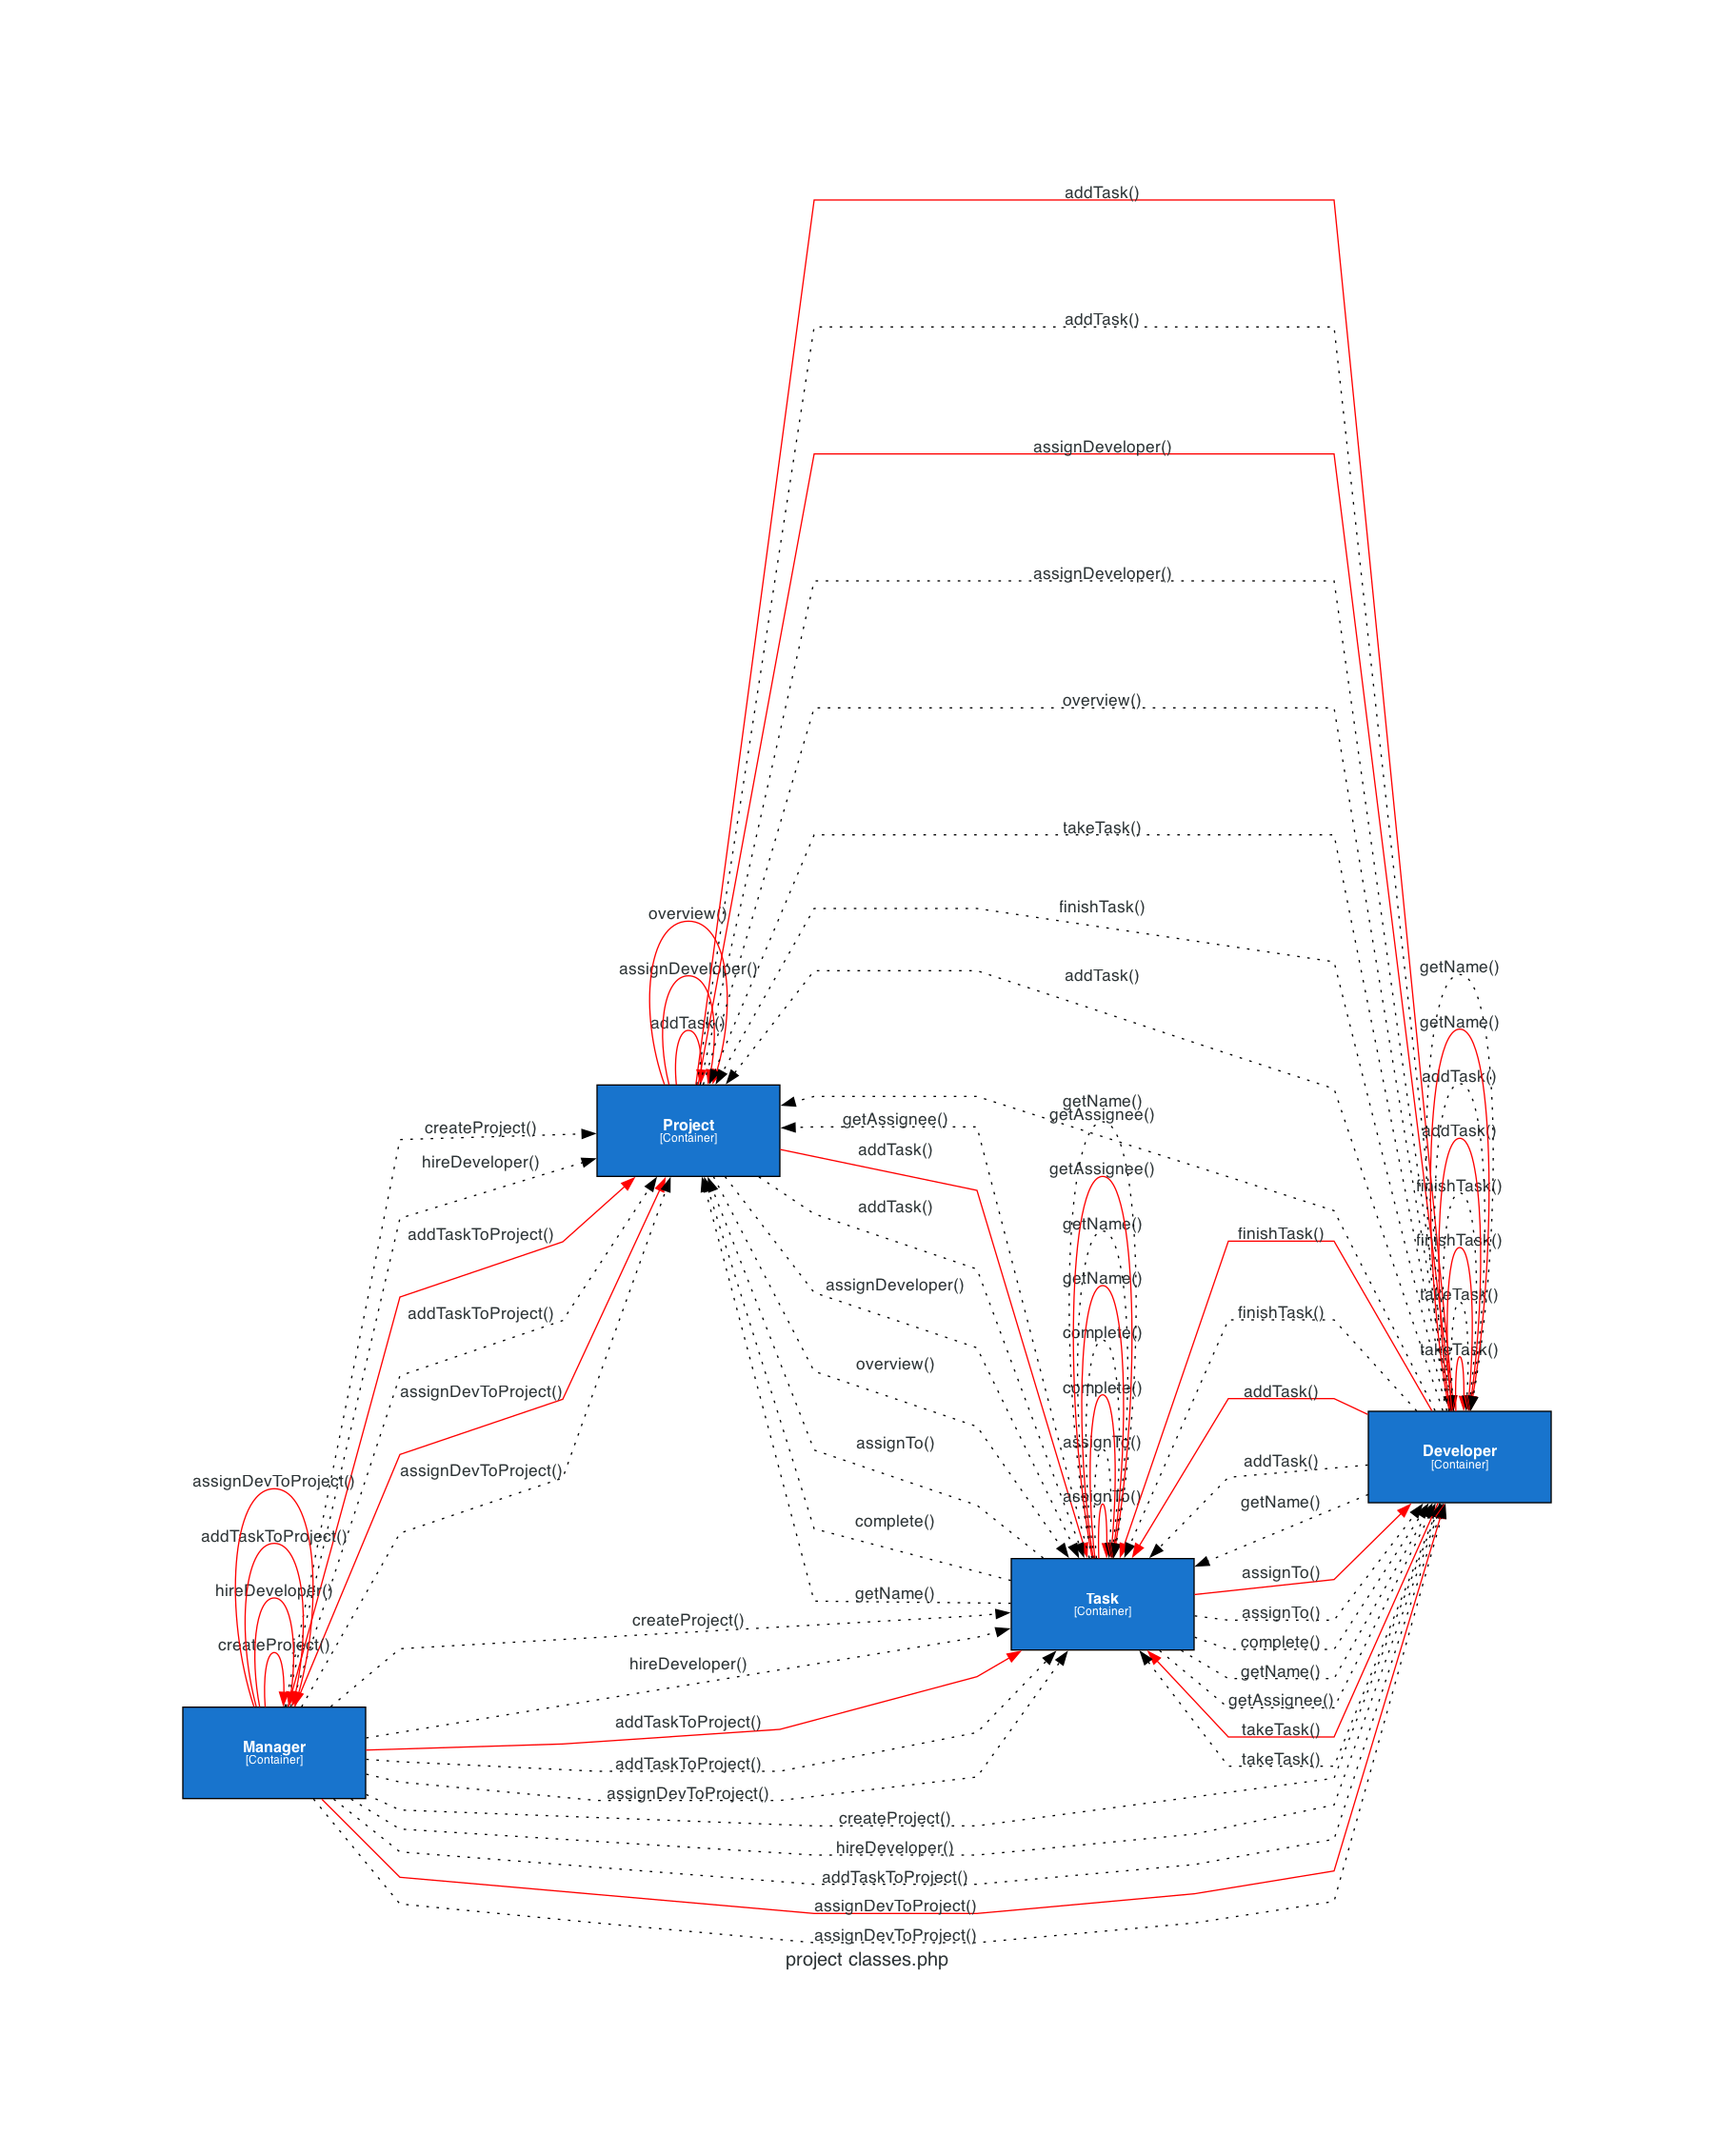

Generate this figure with Python:
from diagrams import Diagram, Edge
from diagrams.c4 import Container
graph_attr = {'splines': 'polyline'}

with Diagram("project classes.php", filename= "./diagram_creator_test_examples/diagrams_from_codes/diagram_for_project_classes", direction="LR", show=False, graph_attr=graph_attr):
    project = Container(name="Project")
    task = Container(name="Task")
    developer = Container(name="Developer")
    manager = Container(name="Manager")

    project >> Edge(label="addTask()", style='solid', color='red') >> task
    project >> Edge(label="addTask()", style='solid', color='red') >> developer
    project >> Edge(label="addTask()", style='solid', color='red') >> project
    project >> Edge(label="addTask()", style='dotted', color='black') >> [task, developer]
    project >> Edge(label="assignDeveloper()", style='solid', color='red') >> developer
    project >> Edge(label="assignDeveloper()", style='solid', color='red') >> project
    project >> Edge(label="assignDeveloper()", style='dotted', color='black') >> [task, developer]
    project >> Edge(label="overview()", style='solid', color='red') >> project
    project >> Edge(label="overview()", style='dotted', color='black') >> [task, developer]
    task >> Edge(label="assignTo()", style='solid', color='red') >> developer
    task >> Edge(label="assignTo()", style='solid', color='red') >> task
    task >> Edge(label="assignTo()", style='dotted', color='black') >> [task, developer, project]
    task >> Edge(label="complete()", style='solid', color='red') >> task
    task >> Edge(label="complete()", style='dotted', color='black') >> [task, developer, project]
    task >> Edge(label="getName()", style='solid', color='red') >> task
    task >> Edge(label="getName()", style='dotted', color='black') >> [task, developer, project]
    task >> Edge(label="getAssignee()", style='solid', color='red') >> task
    task >> Edge(label="getAssignee()", style='dotted', color='black') >> [task, developer, project]
    developer >> Edge(label="takeTask()", style='solid', color='red') >> task
    developer >> Edge(label="takeTask()", style='solid', color='red') >> developer
    developer >> Edge(label="takeTask()", style='dotted', color='black') >> [task, developer, project]
    developer >> Edge(label="finishTask()", style='solid', color='red') >> task
    developer >> Edge(label="finishTask()", style='solid', color='red') >> developer
    developer >> Edge(label="finishTask()", style='dotted', color='black') >> [task, developer, project]
    developer >> Edge(label="addTask()", style='solid', color='red') >> task
    developer >> Edge(label="addTask()", style='solid', color='red') >> developer
    developer >> Edge(label="addTask()", style='dotted', color='black') >> [task, developer, project]
    developer >> Edge(label="getName()", style='solid', color='red') >> developer
    developer >> Edge(label="getName()", style='dotted', color='black') >> [task, developer, project]
    manager >> Edge(label="createProject()", style='solid', color='red') >> manager
    manager >> Edge(label="createProject()", style='dotted', color='black') >> [task, developer, project]
    manager >> Edge(label="hireDeveloper()", style='solid', color='red') >> manager
    manager >> Edge(label="hireDeveloper()", style='dotted', color='black') >> [task, developer, project]
    manager >> Edge(label="addTaskToProject()", style='solid', color='red') >> project
    manager >> Edge(label="addTaskToProject()", style='solid', color='red') >> task
    manager >> Edge(label="addTaskToProject()", style='solid', color='red') >> manager
    manager >> Edge(label="addTaskToProject()", style='dotted', color='black') >> [task, developer, project]
    manager >> Edge(label="assignDevToProject()", style='solid', color='red') >> project
    manager >> Edge(label="assignDevToProject()", style='solid', color='red') >> developer
    manager >> Edge(label="assignDevToProject()", style='solid', color='red') >> manager
    manager >> Edge(label="assignDevToProject()", style='dotted', color='black') >> [task, developer, project]
